Photos from the image-classification dataset "processed" in the GitHub repository Twillur/PDE4444-Visual-Quality-Inspection. Its 2 classes are: fail, pass.

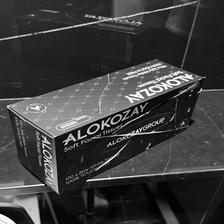
Label: fail

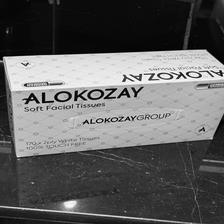
Label: pass

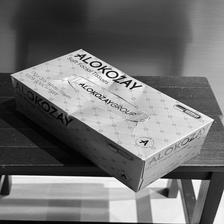
Label: fail

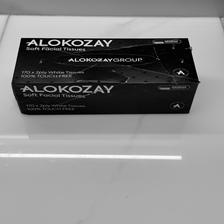
Label: fail

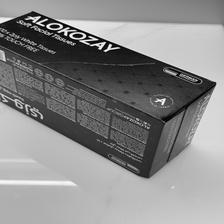
Label: fail

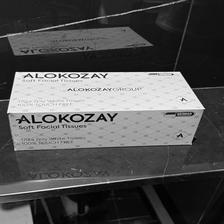
Label: pass
